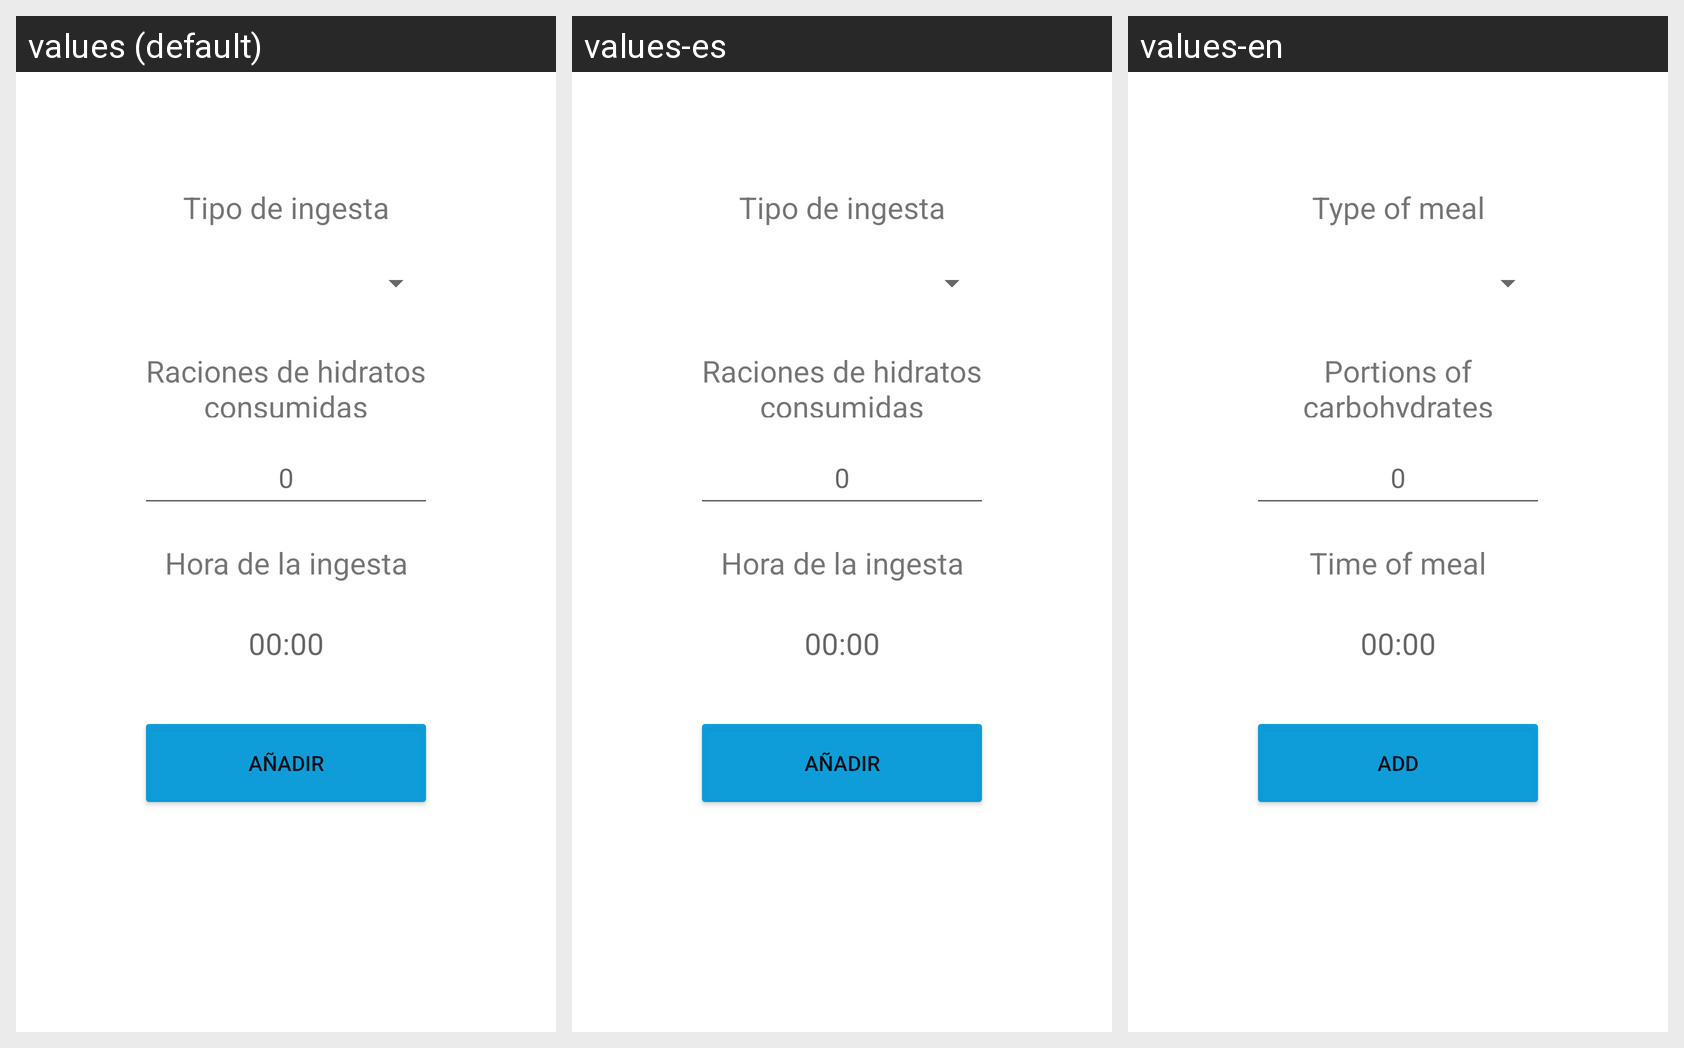

The same Android screen rendered under several of its app's locales, left to right. List the strings drawn on it with the default value and each locale's translation.
Android screen res/layout/fragment_add_ingesta.xml rendered under 3 locales, left to right: values (default), values-es, values-en. Device: Nexus 5 (rendered at 1080×1920; each locale shown at half size, 540×960, under a caption strip naming it); theme Theme.Epidiabeticlog.
Strings drawn on this screen, with the default value and each locale's value (text and hints the layout hard-codes, and strings that could not be matched under every locale, appear in the picture but are not listed):

HoraIngesta
  values: Hora de la ingesta
  values-es: Hora de la ingesta
  values-en: Time of meal

TipoIngesta
  values: Tipo de ingesta
  values-es: Tipo de ingesta
  values-en: Type of meal

RacionesHidratos
  values: Raciones de hidratos consumidas
  values-es: Raciones de hidratos consumidas
  values-en: Portions of carbohydrates consumed

Add
  values: Añadir
  values-es: Añadir
  values-en: Add
